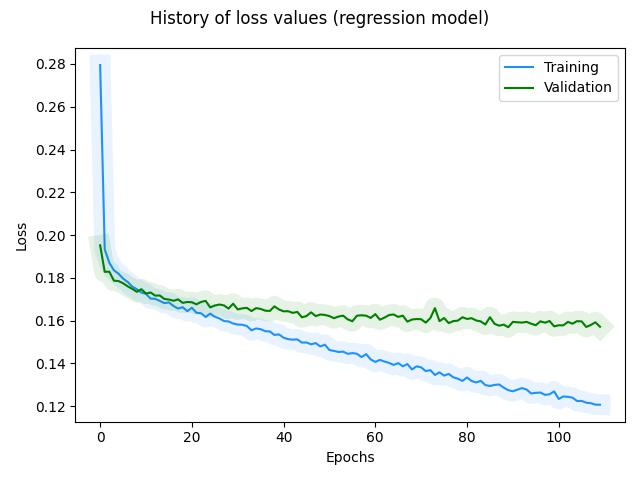

Data behind this chart, as committed beside it:
, loss, rmse, mse, mae, val_loss, val_rmse, val_mse, val_mae, _timestamp, _runtime
0, 0.2795, 0.3078, 0.09473, 0.2151, 0.1952, 0.1878, 0.03526, 0.1317, 1724231607, 8
1, 0.1933, 0.1826, 0.03335, 0.1306, 0.1828, 0.1762, 0.03104, 0.1209, 1724231607, 8
2, 0.187, 0.1791, 0.03209, 0.1258, 0.1829, 0.1842, 0.03393, 0.1223, 1724231607, 8
3, 0.1835, 0.1791, 0.03208, 0.1236, 0.1786, 0.1705, 0.02909, 0.1193, 1724231607, 8
4, 0.1819, 0.1773, 0.03144, 0.1231, 0.1785, 0.1756, 0.03082, 0.1202, 1724231608, 9
5, 0.1796, 0.1755, 0.03081, 0.1218, 0.1775, 0.1709, 0.02921, 0.1201, 1724231608, 9
6, 0.1781, 0.1758, 0.03089, 0.1211, 0.176, 0.1691, 0.02859, 0.1195, 1724231608, 9
7, 0.1759, 0.1738, 0.03021, 0.1197, 0.1748, 0.1692, 0.02862, 0.119, 1724231608, 9
8, 0.1747, 0.1734, 0.03007, 0.1192, 0.1734, 0.1724, 0.02974, 0.1183, 1724231608, 9
9, 0.1731, 0.171, 0.02924, 0.1182, 0.1747, 0.1822, 0.03321, 0.1201, 1724231608, 9
10, 0.1725, 0.173, 0.02992, 0.1182, 0.1726, 0.1754, 0.03078, 0.1187, 1724231608, 9
11, 0.1703, 0.1713, 0.02935, 0.1166, 0.1731, 0.173, 0.02995, 0.1197, 1724231609, 10
12, 0.1702, 0.1718, 0.02953, 0.117, 0.1717, 0.1692, 0.02864, 0.1187, 1724231609, 10
13, 0.1692, 0.1703, 0.02899, 0.1165, 0.1717, 0.1697, 0.02879, 0.1192, 1724231609, 10
14, 0.1682, 0.1705, 0.02906, 0.1159, 0.1701, 0.1712, 0.02931, 0.1181, 1724231609, 10
15, 0.1685, 0.1706, 0.0291, 0.1166, 0.1698, 0.1696, 0.02877, 0.1182, 1724231609, 10
16, 0.1668, 0.1697, 0.02881, 0.1153, 0.1693, 0.1704, 0.02903, 0.1179, 1724231609, 10
17, 0.1656, 0.1693, 0.02865, 0.1145, 0.1699, 0.171, 0.02924, 0.119, 1724231609, 10
18, 0.1663, 0.1697, 0.0288, 0.1155, 0.1683, 0.1689, 0.02853, 0.1177, 1724231609, 10
19, 0.1644, 0.1674, 0.02804, 0.1139, 0.1687, 0.1713, 0.02933, 0.1184, 1724231610, 11
20, 0.166, 0.1679, 0.02821, 0.1159, 0.1686, 0.1725, 0.02974, 0.1186, 1724231610, 11
21, 0.1637, 0.1688, 0.02849, 0.1138, 0.1676, 0.1755, 0.03082, 0.1179, 1724231610, 11
22, 0.1634, 0.1676, 0.02809, 0.1139, 0.1687, 0.1715, 0.02941, 0.1193, 1724231610, 11
23, 0.1617, 0.1655, 0.0274, 0.1124, 0.1692, 0.1793, 0.03214, 0.1201, 1724231610, 11
24, 0.1633, 0.167, 0.0279, 0.1143, 0.1662, 0.1752, 0.03069, 0.1173, 1724231610, 11
25, 0.1618, 0.167, 0.02789, 0.1131, 0.167, 0.1694, 0.02868, 0.1185, 1724231610, 11
26, 0.161, 0.1657, 0.02747, 0.1126, 0.1675, 0.1689, 0.02852, 0.1192, 1724231610, 11
27, 0.1598, 0.1664, 0.02768, 0.1116, 0.1671, 0.173, 0.02992, 0.1191, 1724231611, 12
28, 0.1596, 0.1653, 0.02733, 0.1117, 0.1656, 0.1678, 0.02817, 0.1178, 1724231611, 12
29, 0.1586, 0.1655, 0.02739, 0.111, 0.1679, 0.167, 0.0279, 0.1204, 1724231611, 12
30, 0.1581, 0.1636, 0.02676, 0.1108, 0.1652, 0.1741, 0.03031, 0.118, 1724231611, 12
31, 0.158, 0.165, 0.02722, 0.1109, 0.1657, 0.1718, 0.02953, 0.1187, 1724231611, 12
32, 0.1575, 0.1642, 0.02698, 0.1106, 0.1659, 0.1764, 0.0311, 0.1192, 1724231611, 12
33, 0.1554, 0.1622, 0.0263, 0.1088, 0.1644, 0.1706, 0.0291, 0.1179, 1724231611, 12
34, 0.1563, 0.1633, 0.02667, 0.1099, 0.1658, 0.1731, 0.02996, 0.1195, 1724231611, 12
35, 0.156, 0.1632, 0.02665, 0.1098, 0.1654, 0.1714, 0.02938, 0.1194, 1724231612, 13
36, 0.155, 0.1642, 0.02697, 0.1091, 0.1646, 0.1664, 0.0277, 0.1188, 1724231612, 13
37, 0.1549, 0.1621, 0.02627, 0.1092, 0.1645, 0.1695, 0.02873, 0.1189, 1724231612, 13
38, 0.1533, 0.1612, 0.02598, 0.1078, 0.1666, 0.1672, 0.02796, 0.1212, 1724231612, 13
39, 0.1535, 0.1615, 0.02607, 0.1082, 0.1652, 0.1745, 0.03045, 0.12, 1724231612, 13
40, 0.152, 0.1603, 0.0257, 0.1069, 0.1643, 0.1751, 0.03066, 0.1193, 1724231612, 13
41, 0.1513, 0.1603, 0.02569, 0.1064, 0.1644, 0.1694, 0.0287, 0.1196, 1724231612, 13
42, 0.1511, 0.1601, 0.02564, 0.1064, 0.1636, 0.173, 0.02991, 0.119, 1724231613, 14
43, 0.1512, 0.1607, 0.02582, 0.1067, 0.1641, 0.1737, 0.03016, 0.1197, 1724231613, 14
44, 0.1497, 0.1596, 0.02547, 0.1054, 0.1615, 0.1731, 0.02997, 0.1174, 1724231613, 14
45, 0.1498, 0.1583, 0.02507, 0.1057, 0.1621, 0.1714, 0.02939, 0.1182, 1724231613, 14
46, 0.1489, 0.158, 0.02496, 0.105, 0.1638, 0.1773, 0.03142, 0.1201, 1724231613, 14
47, 0.1495, 0.1584, 0.02511, 0.1058, 0.1621, 0.1697, 0.02881, 0.1185, 1724231613, 14
48, 0.1479, 0.158, 0.02497, 0.1044, 0.1628, 0.1697, 0.02878, 0.1195, 1724231613, 14
49, 0.1487, 0.1583, 0.02507, 0.1054, 0.1626, 0.1772, 0.03141, 0.1194, 1724231614, 15
50, 0.1462, 0.156, 0.02433, 0.1031, 0.1621, 0.1728, 0.02987, 0.1191, 1724231614, 15
51, 0.1458, 0.1566, 0.02451, 0.1029, 0.1611, 0.1707, 0.02914, 0.1183, 1724231614, 15
52, 0.1453, 0.1569, 0.02461, 0.1026, 0.1619, 0.1725, 0.02976, 0.1193, 1724231614, 15
53, 0.1455, 0.1563, 0.02443, 0.1029, 0.1623, 0.1739, 0.03024, 0.1198, 1724231614, 15
54, 0.1444, 0.1553, 0.02411, 0.1021, 0.1605, 0.1713, 0.02936, 0.1183, 1724231614, 15
55, 0.1448, 0.1561, 0.02437, 0.1026, 0.1597, 0.1696, 0.02878, 0.1176, 1724231614, 15
56, 0.1445, 0.156, 0.02435, 0.1024, 0.1623, 0.1705, 0.02906, 0.1204, 1724231614, 15
57, 0.1429, 0.1541, 0.02375, 0.1011, 0.1625, 0.1774, 0.03148, 0.1207, 1724231615, 16
58, 0.1443, 0.1552, 0.0241, 0.1026, 0.1623, 0.1804, 0.03256, 0.1207, 1724231615, 16
59, 0.1418, 0.1537, 0.02361, 0.1003, 0.1612, 0.1753, 0.03073, 0.1198, 1724231615, 16
... 50 more rows
